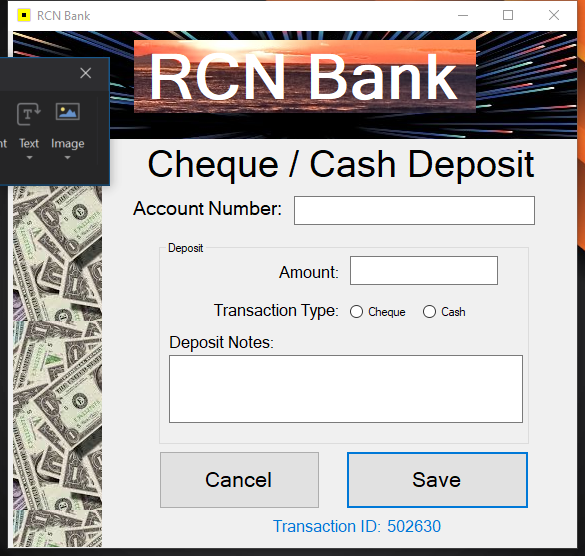
Task: Opens up banking application and inputs transactions from an excel sheet and saves the transaction number to the excel sheet

Workflow: Deposit

Step 1: Attach Window 'RCNBankFo Rcnbank' on 'RCNBankForm' (rcnbank.exe)

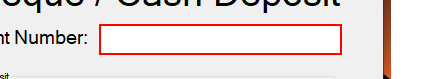
Step 2: type [AccountNumber] into 'tbAccountNumber'

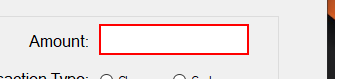
Step 3: type [Amount] into 'tbAmount'

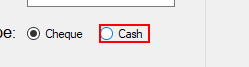
Step 4 [then]: click on 'rbCash'

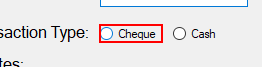
Step 5 [else]: click on 'rbCheque'

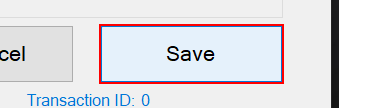
Step 6: click on 'btnSave'

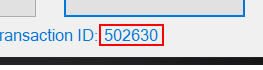
Step 7: get-text from 'lbTransactionIDValue'
